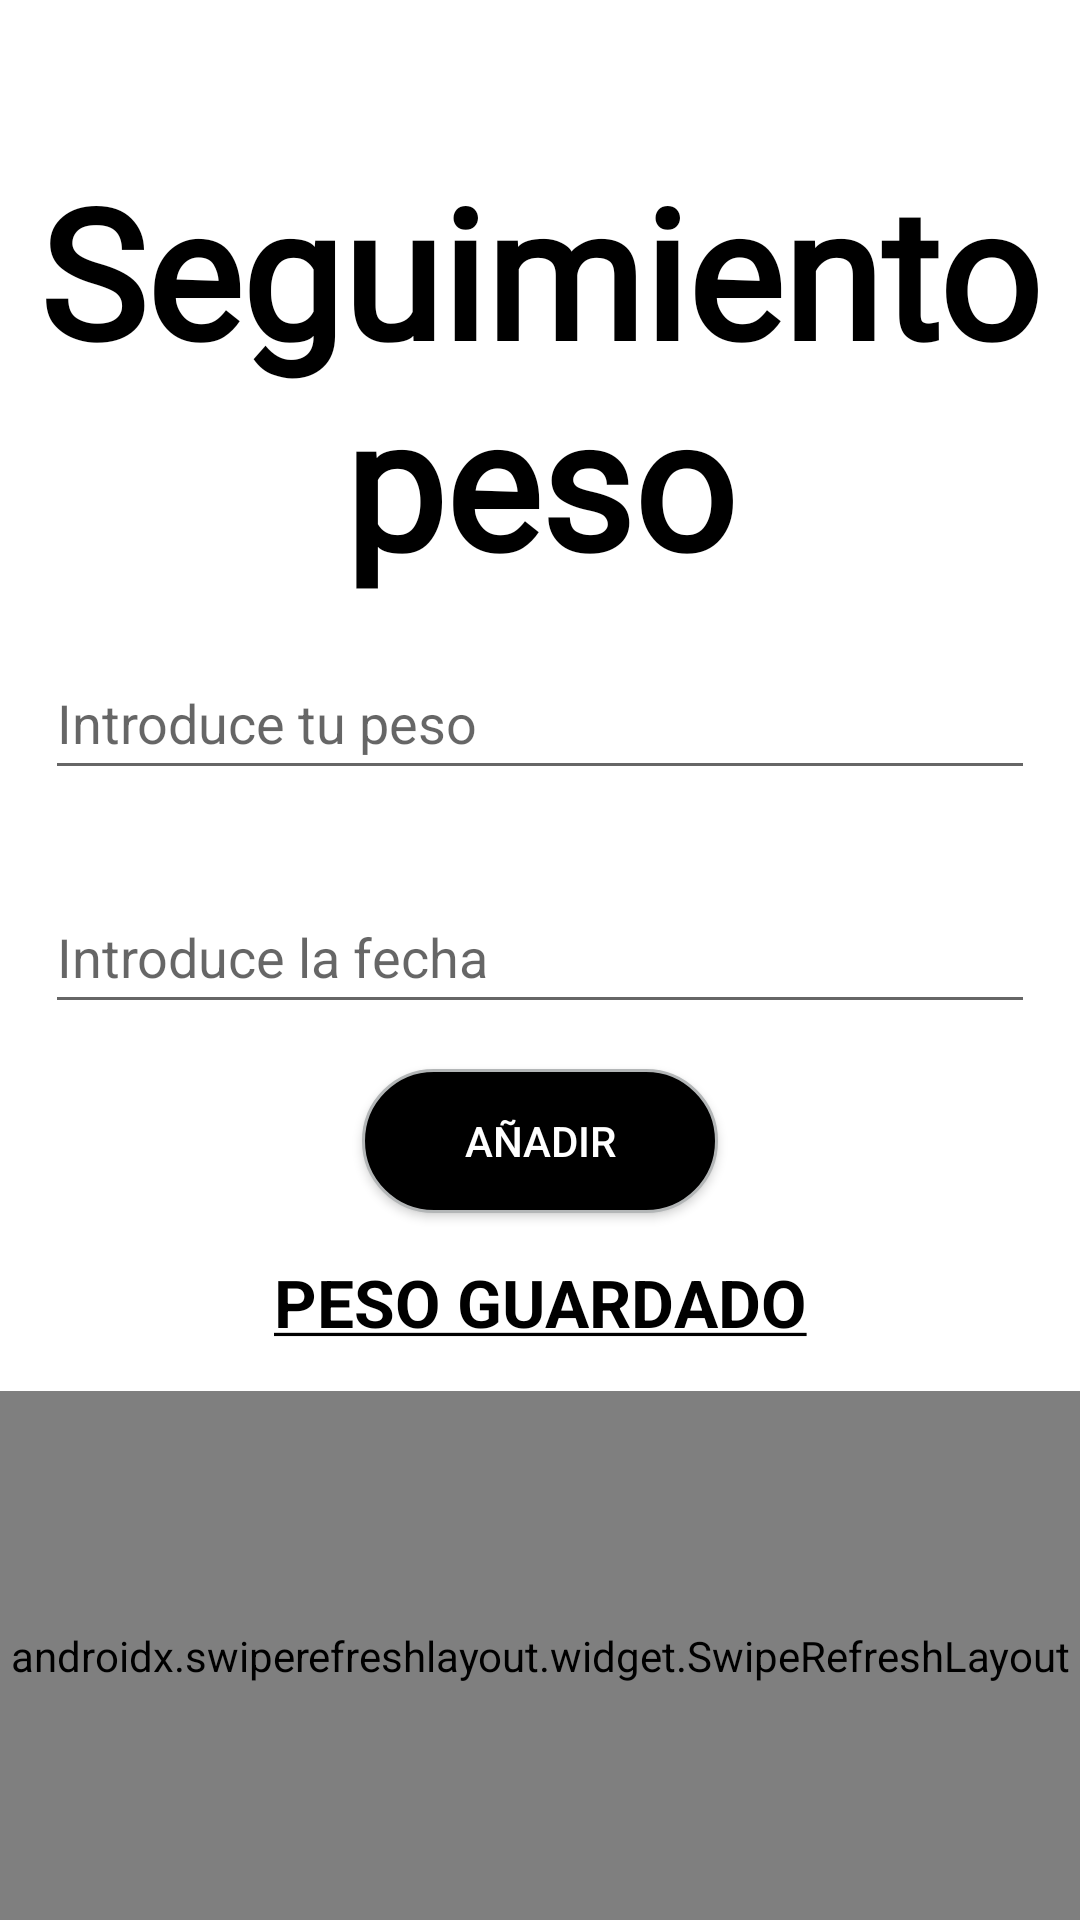

This screen was rendered from an Android layout file. Write that file and the resources it references.
<!-- AndroidManifest.xml: application theme Theme.Deemefit -->
<!-- res/layout/activity_seguimiento_peso.xml -->
<?xml version="1.0" encoding="utf-8"?>
<androidx.constraintlayout.widget.ConstraintLayout xmlns:android="http://schemas.android.com/apk/res/android"
    xmlns:app="http://schemas.android.com/apk/res-auto"
    xmlns:tools="http://schemas.android.com/tools"
    android:layout_width="match_parent"
    android:layout_height="match_parent"
    tools:context=".view.SeguimientoPesoActivity">

    <LinearLayout
        android:layout_width="match_parent"
        android:layout_height="match_parent"
        android:orientation="vertical"
        app:layout_constraintBottom_toBottomOf="parent"
        app:layout_constraintEnd_toEndOf="parent"
        app:layout_constraintStart_toStartOf="parent"
        app:layout_constraintTop_toTopOf="parent">

        <TextView
            android:id="@+id/tvSeguimientoPeso"
            android:layout_width="match_parent"
            android:layout_height="wrap_content"
            android:text="@string/SeguimientoPeso"
            android:gravity="center"
            android:textColor="@color/black"
            android:textSize="60sp"
            android:textStyle="bold"
            android:fontFamily="@font/aesthetic"
            android:layout_marginTop="50dp"/>

        <EditText
            android:id="@+id/etPesoNuevo"
            android:layout_width="match_parent"
            android:layout_height="wrap_content"
            android:layout_gravity="center"
            android:hint="@string/IntroducePeso"
            android:minHeight="48dp"
            android:layout_margin="15dp"
            android:inputType="numberDecimal"/>

        <EditText
            android:id="@+id/etFechaNueva"
            android:layout_width="match_parent"
            android:layout_height="wrap_content"
            android:layout_gravity="center"
            android:layout_margin="15dp"
            android:hint="@string/IntroduceFecha"
            android:inputType="number"
            android:clickable="false"
            android:focusable="false"
            android:minHeight="48dp"
            android:layout_marginTop="10dp"
            android:layout_marginBottom="5dp"/>

            <androidx.appcompat.widget.AppCompatButton
                android:id="@+id/btnAdd"
                android:layout_width="wrap_content"
                android:layout_height="wrap_content"
                android:layout_gravity="center"
                android:background="@drawable/botones_fondo"
                android:paddingLeft="34dp"
                android:paddingRight="34dp"
                android:text="@string/Aniadir"
                android:textColor="@color/white"
                android:textSize="14sp"
                tools:ignore="TouchTargetSizeCheck"/>

        <TextView
            android:id="@+id/tvPesoGuardado"
            android:layout_width="match_parent"
            android:layout_height="wrap_content"
            android:text="@string/PesoGuardado"
            android:layout_margin="15dp"
            android:textStyle="bold"
            android:textColor="@color/black"
            android:textSize="22sp"
            android:gravity="center">
        </TextView>

        <androidx.swiperefreshlayout.widget.SwipeRefreshLayout
            android:layout_width="match_parent"
            android:layout_height="match_parent"
            android:id="@+id/deslizar5">

        <androidx.recyclerview.widget.RecyclerView
            android:id="@+id/recyclerViewPeso"
            android:layout_width="match_parent"
            android:layout_height="wrap_content">
        </androidx.recyclerview.widget.RecyclerView>

        </androidx.swiperefreshlayout.widget.SwipeRefreshLayout>

    </LinearLayout>

</androidx.constraintlayout.widget.ConstraintLayout>
<!-- resources referenced by this layout -->
<resources>
  <color name="black">#FF000000</color>
  <color name="white">#FFFFFFFF</color>
  <!-- drawable botones_fondo (drawable) -->
  <selector xmlns:android="http://schemas.android.com/apk/res/android" >
      <item android:state_enabled="true" >
          <shape android:shape="rectangle"  >
              <corners android:radius="50dip" />
              <stroke android:width="1dip" android:color="#B3B6B7" />
              <solid android:color="@color/black" />
              
  
          </shape>
      </item>
      <item android:state_enabled="false">
          <shape android:shape="rectangle"  >
              <corners android:radius="50dip" />
              <stroke android:width="1dip" android:color="@color/black" />
              <solid android:color="#D7DBDD" />
              
          </shape>
      </item>
  </selector>
  <string name="Aniadir">AÑADIR</string>
  <string name="IntroduceFecha">Introduce la fecha</string>
  <string name="IntroducePeso">Introduce tu peso</string>
  <string name="PesoGuardado"><u>PESO GUARDADO</u></string>
  <string name="SeguimientoPeso">Seguimiento peso</string>
  <style name="Theme.Deemefit" parent="Theme.MaterialComponents.DayNight.NoActionBar">
          
          <item name="colorPrimary">@color/black</item>
          <item name="colorPrimaryVariant">#CACFD2</item>
          <item name="colorOnPrimary">@color/white</item>
          
          <item name="colorSecondary">@color/black</item>
          <item name="colorSecondaryVariant">@color/teal_700</item>
          <item name="colorOnSecondary">@color/black</item>
          
          <item name="android:statusBarColor" tools:targetApi="l">?attr/colorPrimaryVariant</item>
          
          
      </style>
  <color name="teal_700">#FF018786</color>
</resources>
